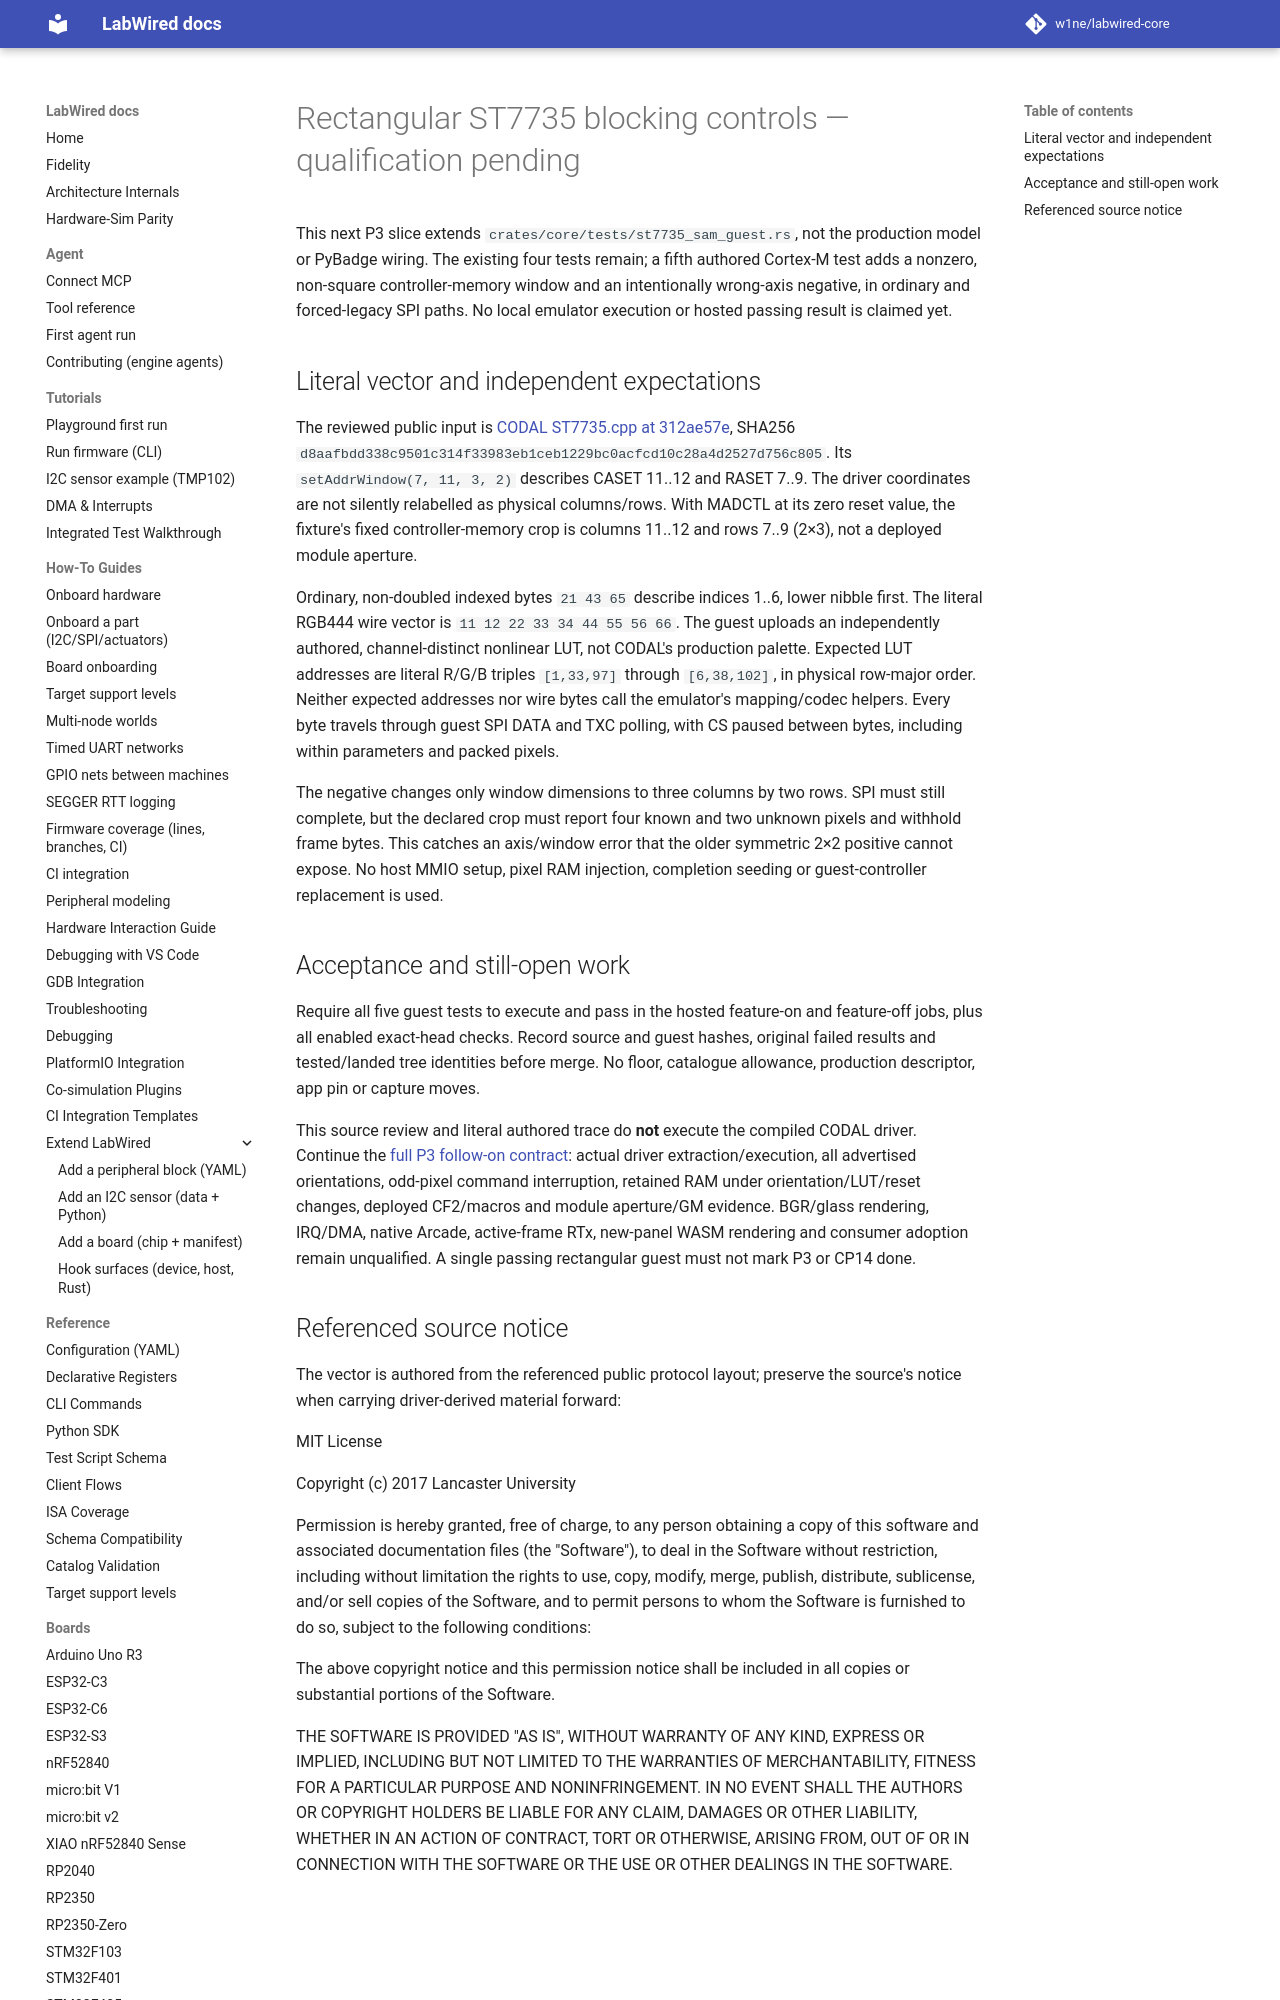

repository: MbedLabs/labwired-core · page: engineering/st7735-rectangular-controls/index.html · generator: mkdocs

# Rectangular ST7735 blocking controls — qualification pending

This next P3 slice extends `crates/core/tests/st7735_sam_guest.rs`, not the
production model or PyBadge wiring. The existing four tests remain; a fifth
authored Cortex-M test adds a nonzero, non-square controller-memory window and
an intentionally wrong-axis negative, in ordinary and forced-legacy SPI paths.
No local emulator execution or hosted passing result is claimed yet.
